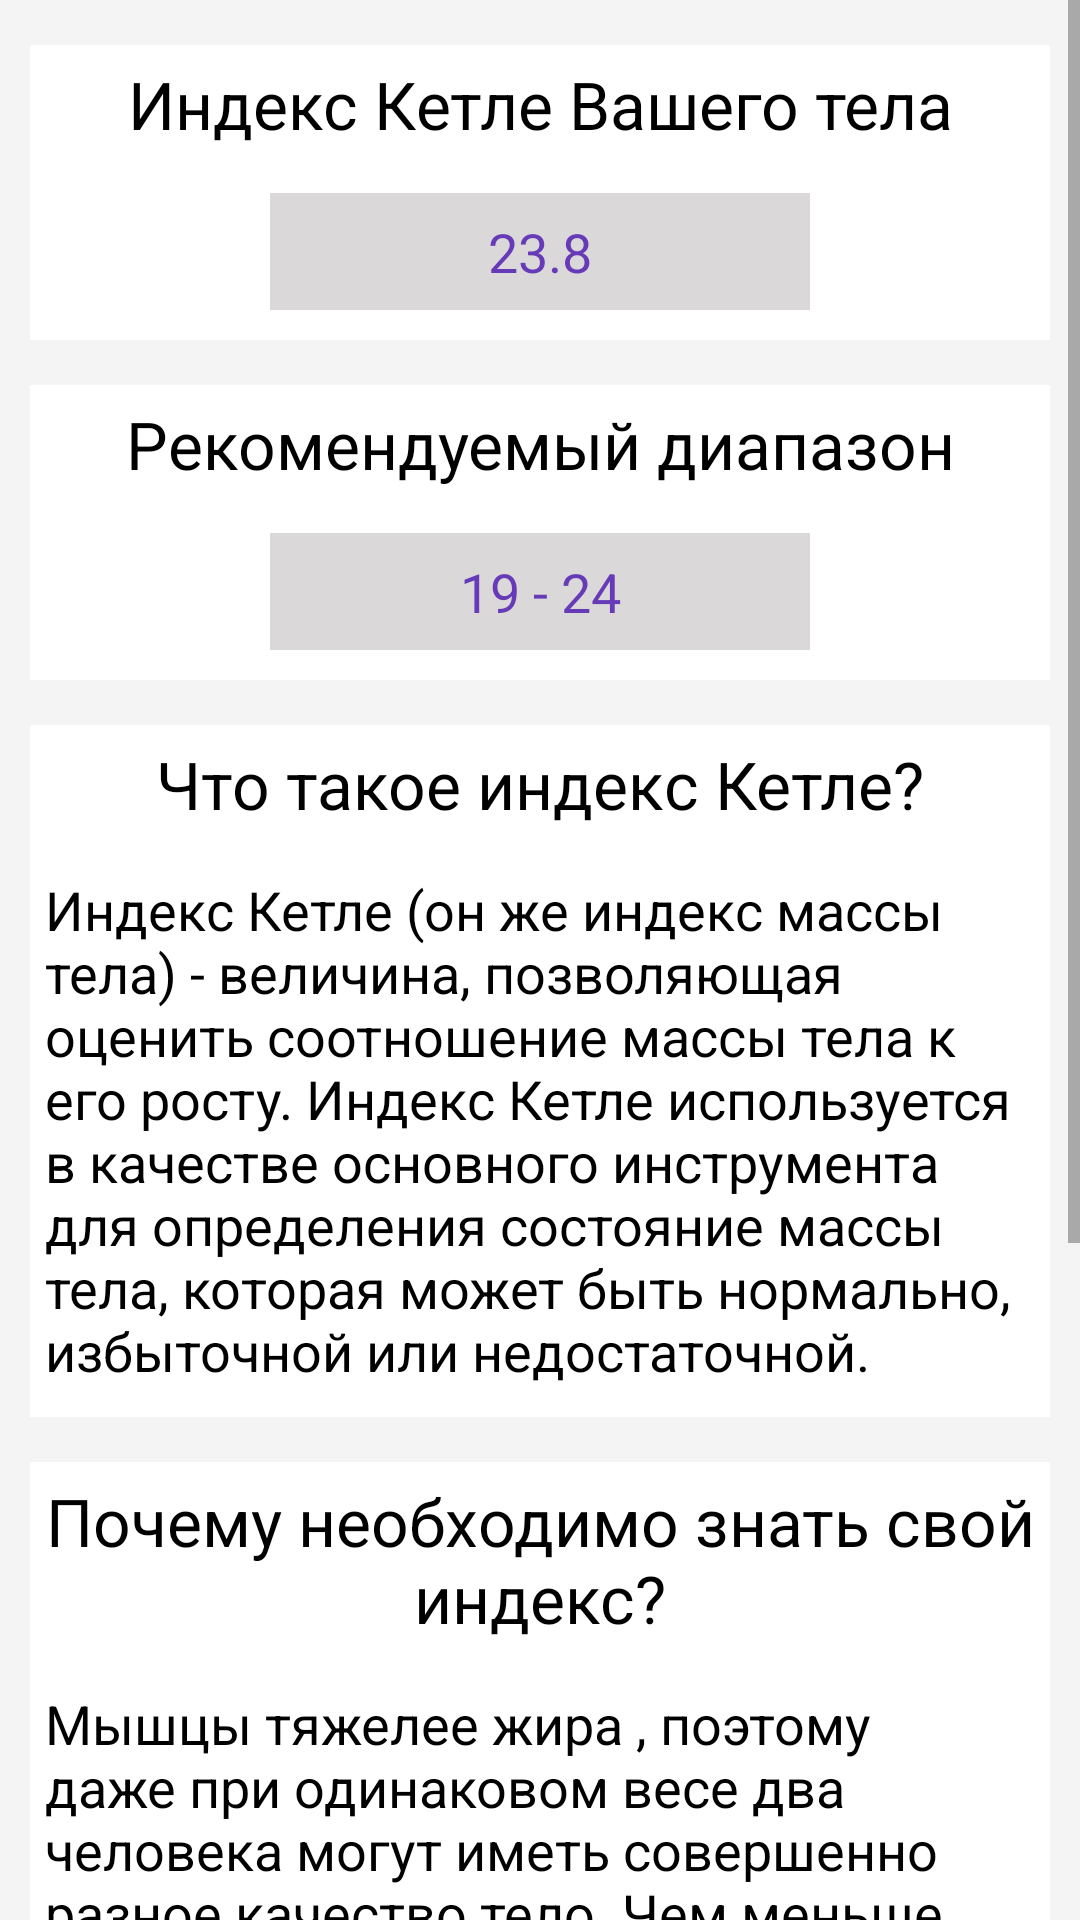

Android layout source for this screen:
<!-- AndroidManifest.xml: application theme Theme.FatControl -->
<!-- res/layout/activity_ketle.xml -->
<?xml version="1.0" encoding="utf-8"?>
<ScrollView xmlns:android="http://schemas.android.com/apk/res/android"
    xmlns:app="http://schemas.android.com/apk/res-auto"
    xmlns:tools="http://schemas.android.com/tools"
    android:layout_width="match_parent"
    android:layout_height="match_parent"
    android:background="#F4F4F4">

    <androidx.constraintlayout.widget.ConstraintLayout
        android:layout_width="match_parent"
        android:layout_height="match_parent"
        android:background="#F4F4F4"
        tools:context=".NormalWeightActivity">

        <LinearLayout
            android:id="@+id/linearLayout1"
            android:layout_width="match_parent"
            android:layout_height="wrap_content"
            android:layout_marginStart="10dp"
            android:layout_marginLeft="10dp"
            android:layout_marginTop="15dp"
            android:layout_marginEnd="10dp"
            android:layout_marginRight="10dp"
            android:background="#fff"
            android:orientation="vertical"
            app:layout_constraintEnd_toEndOf="parent"
            app:layout_constraintStart_toStartOf="parent"
            app:layout_constraintTop_toTopOf="parent">

            <TextView
                android:layout_width="match_parent"
                android:layout_height="wrap_content"
                android:layout_marginTop="5dp"
                android:layout_weight="1"
                android:gravity="center_horizontal"
                android:text="Индекс Кетле Вашего тела"
                android:textAppearance="@style/TextAppearance.AppCompat.Large"
                android:textColor="@color/black" />

            <TextView
                android:id="@+id/ketleText"
                android:layout_width="match_parent"
                android:layout_height="39dp"
                android:layout_marginStart="80dp"
                android:layout_marginLeft="80dp"
                android:layout_marginTop="15dp"
                android:layout_marginEnd="80dp"
                android:layout_marginRight="80dp"
                android:layout_marginBottom="10dp"
                android:layout_weight="1"
                android:background="#DAD8D8"
                android:gravity="center"
                android:text="23.8"
                android:textColor="#673AB7"
                android:textSize="18sp" />

        </LinearLayout>

        <LinearLayout
            android:id="@+id/linearLayout2"
            android:layout_width="match_parent"
            android:layout_height="wrap_content"
            android:layout_marginStart="10dp"
            android:layout_marginLeft="10dp"
            android:layout_marginTop="15dp"
            android:layout_marginEnd="10dp"
            android:layout_marginRight="10dp"
            android:background="#fff"
            android:orientation="vertical"
            app:layout_constraintEnd_toEndOf="parent"
            app:layout_constraintStart_toStartOf="parent"
            app:layout_constraintTop_toBottomOf="@+id/linearLayout1">

            <TextView
                android:layout_width="match_parent"
                android:layout_height="wrap_content"
                android:layout_marginTop="5dp"
                android:layout_weight="1"
                android:gravity="center_horizontal"
                android:text="Рекомендуемый диапазон"
                android:textAppearance="@style/TextAppearance.AppCompat.Large"
                android:textColor="@color/black" />

            <TextView
                android:id="@+id/ketleRangeText"
                android:layout_width="match_parent"
                android:layout_height="39dp"
                android:layout_marginStart="80dp"
                android:layout_marginLeft="80dp"
                android:layout_marginTop="15dp"
                android:layout_marginEnd="80dp"
                android:layout_marginRight="80dp"
                android:layout_marginBottom="10dp"
                android:layout_weight="1"
                android:background="#DAD8D8"
                android:gravity="center"
                android:text="19 - 24"
                android:textColor="#673AB7"
                android:textSize="18sp" />

        </LinearLayout>

        <LinearLayout
            android:id="@+id/linearLayout3"
            android:layout_width="match_parent"
            android:layout_height="wrap_content"
            android:layout_marginStart="10dp"
            android:layout_marginLeft="10dp"
            android:layout_marginTop="15dp"
            android:layout_marginEnd="10dp"
            android:layout_marginRight="10dp"
            android:background="#fff"
            android:orientation="vertical"
            app:layout_constraintEnd_toEndOf="parent"
            app:layout_constraintStart_toStartOf="parent"
            app:layout_constraintTop_toBottomOf="@+id/linearLayout2">

            <TextView
                android:layout_width="match_parent"
                android:layout_height="wrap_content"
                android:layout_marginTop="5dp"
                android:gravity="center_horizontal"
                android:text="Что такое индекс Кетле?"
                android:textAppearance="@style/TextAppearance.AppCompat.Large"
                android:textColor="@color/black" />

            <TextView
                android:layout_width="match_parent"
                android:layout_height="wrap_content"
                android:layout_marginStart="5dp"
                android:layout_marginLeft="5dp"
                android:layout_marginTop="15dp"
                android:layout_marginEnd="5dp"
                android:layout_marginRight="5dp"
                android:layout_marginBottom="10dp"
                android:layout_weight="1"
                android:text="Индекс Кетле (он же индекс массы тела) - величина, позволяющая оценить соотношение массы тела к его росту. Индекс Кетле используется в качестве основного инструмента для определения состояние массы тела, которая может быть нормально, избыточной или недостаточной."
                android:textAppearance="@style/TextAppearance.AppCompat.Medium"
                android:textColor="#000000" />

        </LinearLayout>

        <LinearLayout
            android:id="@+id/linearLayout4"
            android:layout_width="match_parent"
            android:layout_height="wrap_content"
            android:layout_marginStart="10dp"
            android:layout_marginLeft="10dp"
            android:layout_marginTop="15dp"
            android:layout_marginEnd="10dp"
            android:layout_marginRight="10dp"
            android:background="#fff"
            android:orientation="vertical"
            app:layout_constraintEnd_toEndOf="parent"
            app:layout_constraintStart_toStartOf="parent"
            app:layout_constraintTop_toBottomOf="@+id/linearLayout3">

            <TextView
                android:layout_width="match_parent"
                android:layout_height="wrap_content"
                android:layout_marginTop="5dp"
                android:layout_weight="1"
                android:gravity="center_horizontal"
                android:text="Почему необходимо знать свой индекс?"
                android:textAppearance="@style/TextAppearance.AppCompat.Large"
                android:textColor="@color/black" />

            <TextView
                android:layout_width="match_parent"
                android:layout_height="wrap_content"
                android:layout_marginStart="5dp"
                android:layout_marginLeft="5dp"
                android:layout_marginTop="15dp"
                android:layout_marginEnd="5dp"
                android:layout_marginRight="5dp"
                android:layout_marginBottom="10dp"
                android:layout_weight="1"
                android:text="Мышцы тяжелее жира , поэтому даже при одинаковом весе два человека могут иметь совершенно разное качество тело. Чем меньше процент жира в организме и больше процент мышц, тем рельефнее тело. Спортивное тело - это не килограммы на весах, а отражение в зеркале."
                android:textAppearance="@style/TextAppearance.AppCompat.Medium"
                android:textColor="#000000" />

        </LinearLayout>

        <LinearLayout
            android:id="@+id/linearLayout5"
            android:layout_width="match_parent"
            android:layout_height="wrap_content"
            android:layout_marginStart="10dp"
            android:layout_marginLeft="10dp"
            android:layout_marginTop="15dp"
            android:layout_marginEnd="10dp"
            android:layout_marginRight="10dp"
            android:layout_marginBottom="20dp"
            android:background="#fff"
            android:orientation="vertical"
            app:layout_constraintBottom_toBottomOf="parent"
            app:layout_constraintEnd_toEndOf="parent"
            app:layout_constraintStart_toStartOf="parent"
            app:layout_constraintTop_toBottomOf="@+id/linearLayout4">

            <TextView
                android:layout_width="match_parent"
                android:layout_height="wrap_content"
                android:layout_marginTop="5dp"
                android:layout_weight="1"
                android:gravity="center_horizontal"
                android:text="Дополнительная информация"
                android:textAppearance="@style/TextAppearance.AppCompat.Large"
                android:textColor="@color/black" />

            <TextView
                android:layout_width="match_parent"
                android:layout_height="wrap_content"
                android:layout_marginStart="5dp"
                android:layout_marginLeft="5dp"
                android:layout_marginTop="15dp"
                android:layout_marginEnd="5dp"
                android:layout_marginRight="5dp"
                android:layout_marginBottom="10dp"
                android:layout_weight="1"
                android:text="Этот способ не подходит для спортсменов с гипертрофированной мускулатурой и для беременных, но для большинства людей Индекс Кетле довольно точно отражает наличие или отсутствие избыточной жировой массы."
                android:textAppearance="@style/TextAppearance.AppCompat.Medium"
                android:textColor="#000000" />

        </LinearLayout>

    </androidx.constraintlayout.widget.ConstraintLayout>

</ScrollView>
<!-- resources referenced by this layout -->
<resources>
  <style name="Theme.FatControl" parent="Theme.MaterialComponents.DayNight.DarkActionBar">
          
          <item name="colorPrimary">@color/purple_500</item>
          <item name="colorPrimaryVariant">@color/purple_700</item>
          <item name="colorOnPrimary">@color/white</item>
          
          <item name="colorSecondary">@color/teal_200</item>
          <item name="colorSecondaryVariant">@color/teal_700</item>
          <item name="colorOnSecondary">@color/black</item>
          
          <item name="android:statusBarColor" tools:targetApi="l">?attr/colorPrimaryVariant</item>
          
      </style>
  <!-- not gathered from this repository: default colours our renderer supplied (Android Studio template values) -->
  <color name="purple_500">#FF6200EE</color>
  <color name="purple_700">#FF3700B3</color>
  <color name="teal_200">#FF03DAC5</color>
  <color name="teal_700">#FF018786</color>
  <color name="black">#FF000000</color>
  <color name="white">#FFFFFFFF</color>
</resources>
